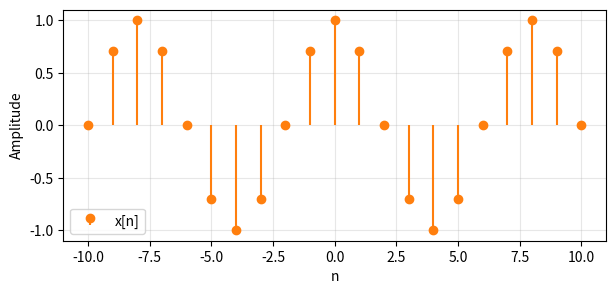

Source code (Python):
import numpy as np 
import matplotlib.pyplot as plt

n = np.arange(-10, 11)
xn = np.cos(np.pi/4 * n)

fig, ax = plt.subplots(figsize=(7, 3))
ax.stem(n, xn,
        linefmt="C1-",      # stem line: color + style
        markerfmt="C1o",    # marker: color + shape
        basefmt=" ",        # baseline: " " hides it
        label="x[n]")       # legend text -- same as in plot()
ax.legend()                 # needed to actually show the label
ax.grid(True, alpha=0.3)
ax.set_xlabel("n"); ax.set_ylabel("Amplitude")
plt.show()
